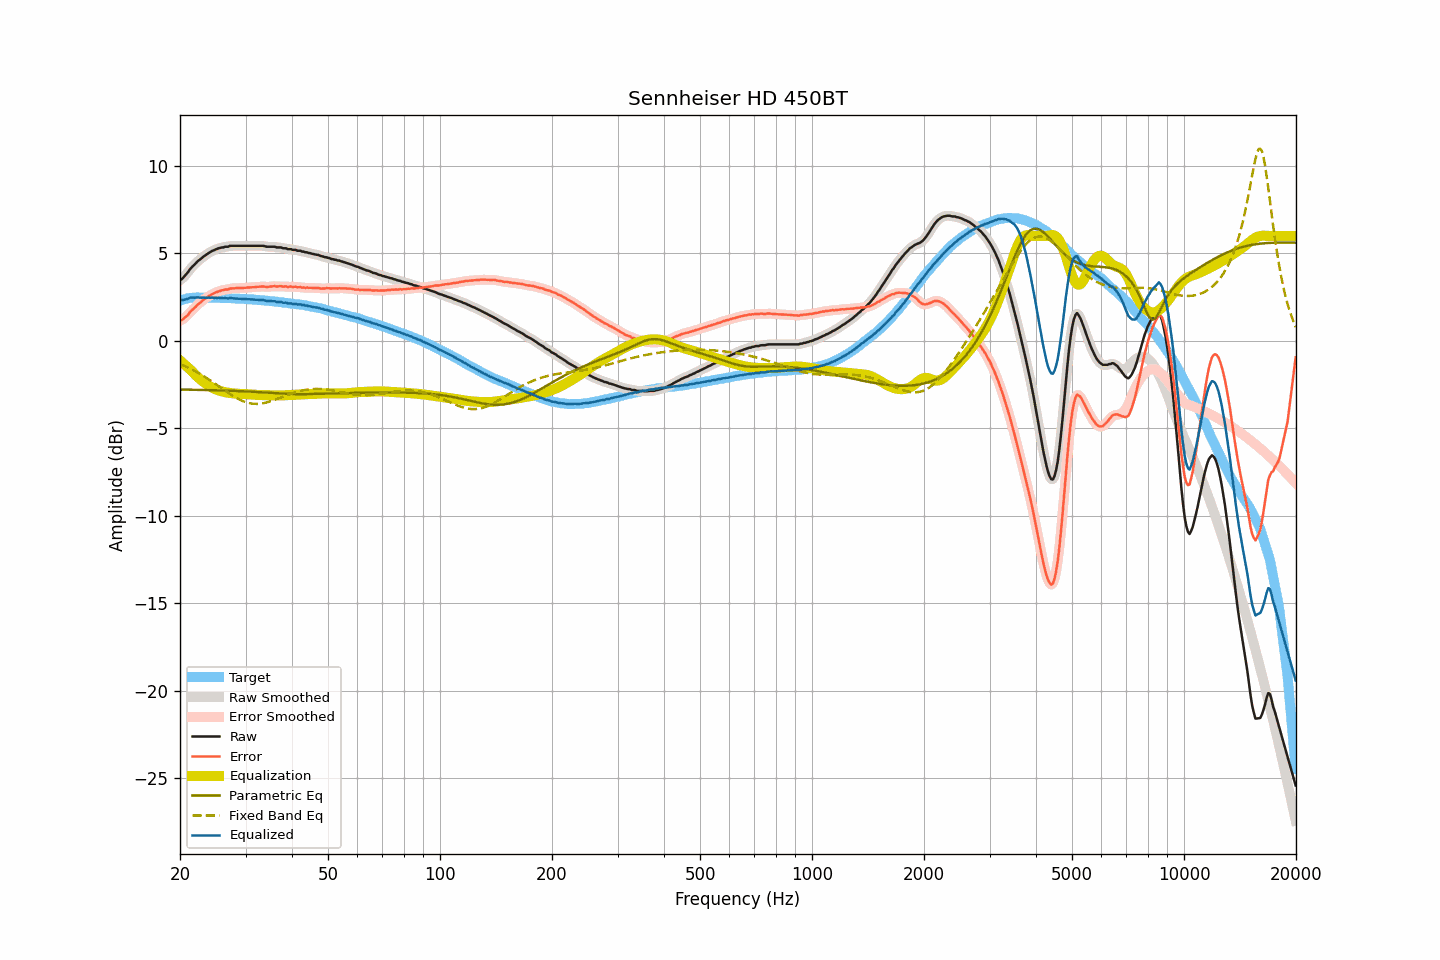

The data file committed next to this chart (first rows):
frequency, raw, smoothed, error, error_smoothed, equalization, parametric_eq, fixed_band_eq, equalized_raw, equalized_smoothed, target
20.00, 3.47, 3.47, 1.17, 1.16, -1.12, -2.78, -1.32, 2.36, 2.35, 2.31
20.20, 3.52, 3.54, 1.19, 1.20, -1.20, -2.78, -1.36, 2.33, 2.34, 2.34
20.40, 3.61, 3.62, 1.25, 1.25, -1.28, -2.78, -1.40, 2.34, 2.34, 2.37
20.61, 3.72, 3.71, 1.34, 1.32, -1.36, -2.78, -1.44, 2.36, 2.35, 2.38
20.81, 3.82, 3.83, 1.41, 1.41, -1.44, -2.78, -1.48, 2.38, 2.39, 2.41
21.02, 3.93, 3.95, 1.49, 1.51, -1.52, -2.79, -1.52, 2.41, 2.42, 2.44
21.23, 4.07, 4.06, 1.62, 1.61, -1.61, -2.79, -1.57, 2.46, 2.45, 2.45
21.44, 4.18, 4.17, 1.71, 1.71, -1.70, -2.79, -1.61, 2.48, 2.48, 2.46
21.66, 4.27, 4.27, 1.80, 1.80, -1.79, -2.79, -1.66, 2.48, 2.48, 2.47
21.87, 4.36, 4.36, 1.88, 1.89, -1.89, -2.79, -1.71, 2.47, 2.48, 2.47
22.09, 4.45, 4.46, 1.97, 1.98, -1.98, -2.79, -1.76, 2.48, 2.48, 2.48
22.31, 4.55, 4.54, 2.07, 2.06, -2.06, -2.80, -1.81, 2.49, 2.48, 2.48
22.54, 4.62, 4.63, 2.14, 2.15, -2.15, -2.80, -1.86, 2.48, 2.48, 2.48
22.76, 4.69, 4.70, 2.22, 2.23, -2.23, -2.80, -1.92, 2.47, 2.48, 2.48
22.99, 4.77, 4.77, 2.31, 2.30, -2.30, -2.80, -1.97, 2.47, 2.47, 2.47
23.22, 4.84, 4.84, 2.38, 2.37, -2.37, -2.80, -2.03, 2.47, 2.47, 2.47
23.45, 4.90, 4.91, 2.44, 2.44, -2.44, -2.81, -2.09, 2.46, 2.47, 2.47
23.69, 4.97, 4.97, 2.51, 2.50, -2.50, -2.81, -2.15, 2.47, 2.47, 2.47
23.92, 5.03, 5.03, 2.57, 2.56, -2.56, -2.81, -2.21, 2.47, 2.47, 2.47
24.16, 5.08, 5.09, 2.61, 2.62, -2.62, -2.81, -2.27, 2.47, 2.47, 2.47
24.40, 5.14, 5.14, 2.67, 2.67, -2.67, -2.81, -2.33, 2.48, 2.47, 2.47
24.65, 5.17, 5.18, 2.71, 2.71, -2.72, -2.82, -2.39, 2.46, 2.46, 2.46
24.89, 5.22, 5.22, 2.76, 2.76, -2.76, -2.82, -2.46, 2.47, 2.46, 2.46
25.14, 5.25, 5.26, 2.79, 2.80, -2.80, -2.82, -2.52, 2.46, 2.46, 2.46
25.39, 5.29, 5.29, 2.83, 2.83, -2.83, -2.82, -2.58, 2.47, 2.46, 2.46
25.65, 5.31, 5.31, 2.86, 2.86, -2.86, -2.83, -2.65, 2.46, 2.46, 2.46
25.91, 5.34, 5.34, 2.90, 2.89, -2.88, -2.83, -2.71, 2.46, 2.45, 2.45
26.16, 5.34, 5.36, 2.90, 2.91, -2.91, -2.83, -2.78, 2.44, 2.45, 2.45
26.43, 5.38, 5.37, 2.94, 2.92, -2.93, -2.84, -2.84, 2.45, 2.44, 2.45
26.69, 5.38, 5.38, 2.94, 2.94, -2.95, -2.84, -2.91, 2.44, 2.44, 2.44
26.96, 5.38, 5.40, 2.94, 2.96, -2.96, -2.84, -2.97, 2.42, 2.44, 2.44
27.23, 5.43, 5.42, 2.99, 2.98, -2.98, -2.85, -3.03, 2.46, 2.44, 2.44
27.50, 5.43, 5.43, 2.99, 2.99, -2.99, -2.85, -3.09, 2.44, 2.44, 2.44
27.77, 5.43, 5.44, 3.00, 3.01, -3.00, -2.85, -3.15, 2.43, 2.44, 2.43
28.05, 5.43, 5.43, 3.01, 3.01, -3.01, -2.86, -3.20, 2.43, 2.43, 2.43
28.33, 5.43, 5.43, 3.02, 3.01, -3.02, -2.86, -3.25, 2.42, 2.42, 2.42
28.62, 5.43, 5.43, 3.02, 3.02, -3.02, -2.86, -3.31, 2.41, 2.41, 2.41
28.90, 5.43, 5.43, 3.02, 3.02, -3.02, -2.87, -3.35, 2.41, 2.41, 2.41
29.19, 5.43, 5.43, 3.03, 3.03, -3.03, -2.87, -3.40, 2.41, 2.41, 2.40
29.48, 5.43, 5.43, 3.02, 3.03, -3.03, -2.88, -3.43, 2.40, 2.40, 2.41
29.78, 5.43, 5.43, 3.04, 3.03, -3.04, -2.88, -3.47, 2.40, 2.40, 2.40
30.08, 5.43, 5.43, 3.04, 3.04, -3.04, -2.89, -3.50, 2.39, 2.39, 2.40
30.38, 5.43, 5.43, 3.05, 3.05, -3.05, -2.89, -3.53, 2.39, 2.39, 2.38
30.68, 5.43, 5.43, 3.05, 3.05, -3.05, -2.89, -3.55, 2.38, 2.38, 2.38
30.99, 5.43, 5.43, 3.06, 3.06, -3.06, -2.90, -3.57, 2.37, 2.37, 2.37
31.30, 5.43, 5.43, 3.07, 3.07, -3.07, -2.90, -3.58, 2.37, 2.37, 2.37
31.61, 5.43, 5.43, 3.07, 3.07, -3.08, -2.91, -3.60, 2.36, 2.36, 2.37
31.93, 5.43, 5.43, 3.08, 3.08, -3.08, -2.91, -3.60, 2.35, 2.35, 2.35
32.24, 5.43, 5.43, 3.09, 3.09, -3.09, -2.92, -3.60, 2.34, 2.34, 2.34
32.57, 5.43, 5.43, 3.10, 3.10, -3.09, -2.93, -3.59, 2.34, 2.34, 2.34
32.89, 5.43, 5.44, 3.10, 3.10, -3.10, -2.93, -3.59, 2.34, 2.34, 2.34
33.22, 5.43, 5.43, 3.11, 3.11, -3.10, -2.94, -3.57, 2.34, 2.34, 2.32
33.55, 5.43, 5.42, 3.11, 3.10, -3.10, -2.94, -3.56, 2.33, 2.32, 2.32
33.89, 5.40, 5.41, 3.10, 3.10, -3.10, -2.95, -3.54, 2.30, 2.31, 2.31
34.23, 5.38, 5.39, 3.08, 3.09, -3.10, -2.95, -3.51, 2.28, 2.29, 2.30
34.57, 5.38, 5.38, 3.09, 3.09, -3.10, -2.96, -3.49, 2.28, 2.28, 2.29
34.92, 5.38, 5.38, 3.11, 3.10, -3.11, -2.97, -3.46, 2.28, 2.28, 2.28
35.27, 5.38, 5.39, 3.11, 3.12, -3.11, -2.97, -3.43, 2.28, 2.28, 2.27
35.62, 5.38, 5.38, 3.12, 3.12, -3.11, -2.98, -3.40, 2.27, 2.27, 2.26
35.97, 5.38, 5.37, 3.14, 3.12, -3.12, -2.98, -3.36, 2.27, 2.25, 2.25
... 635 more rows
